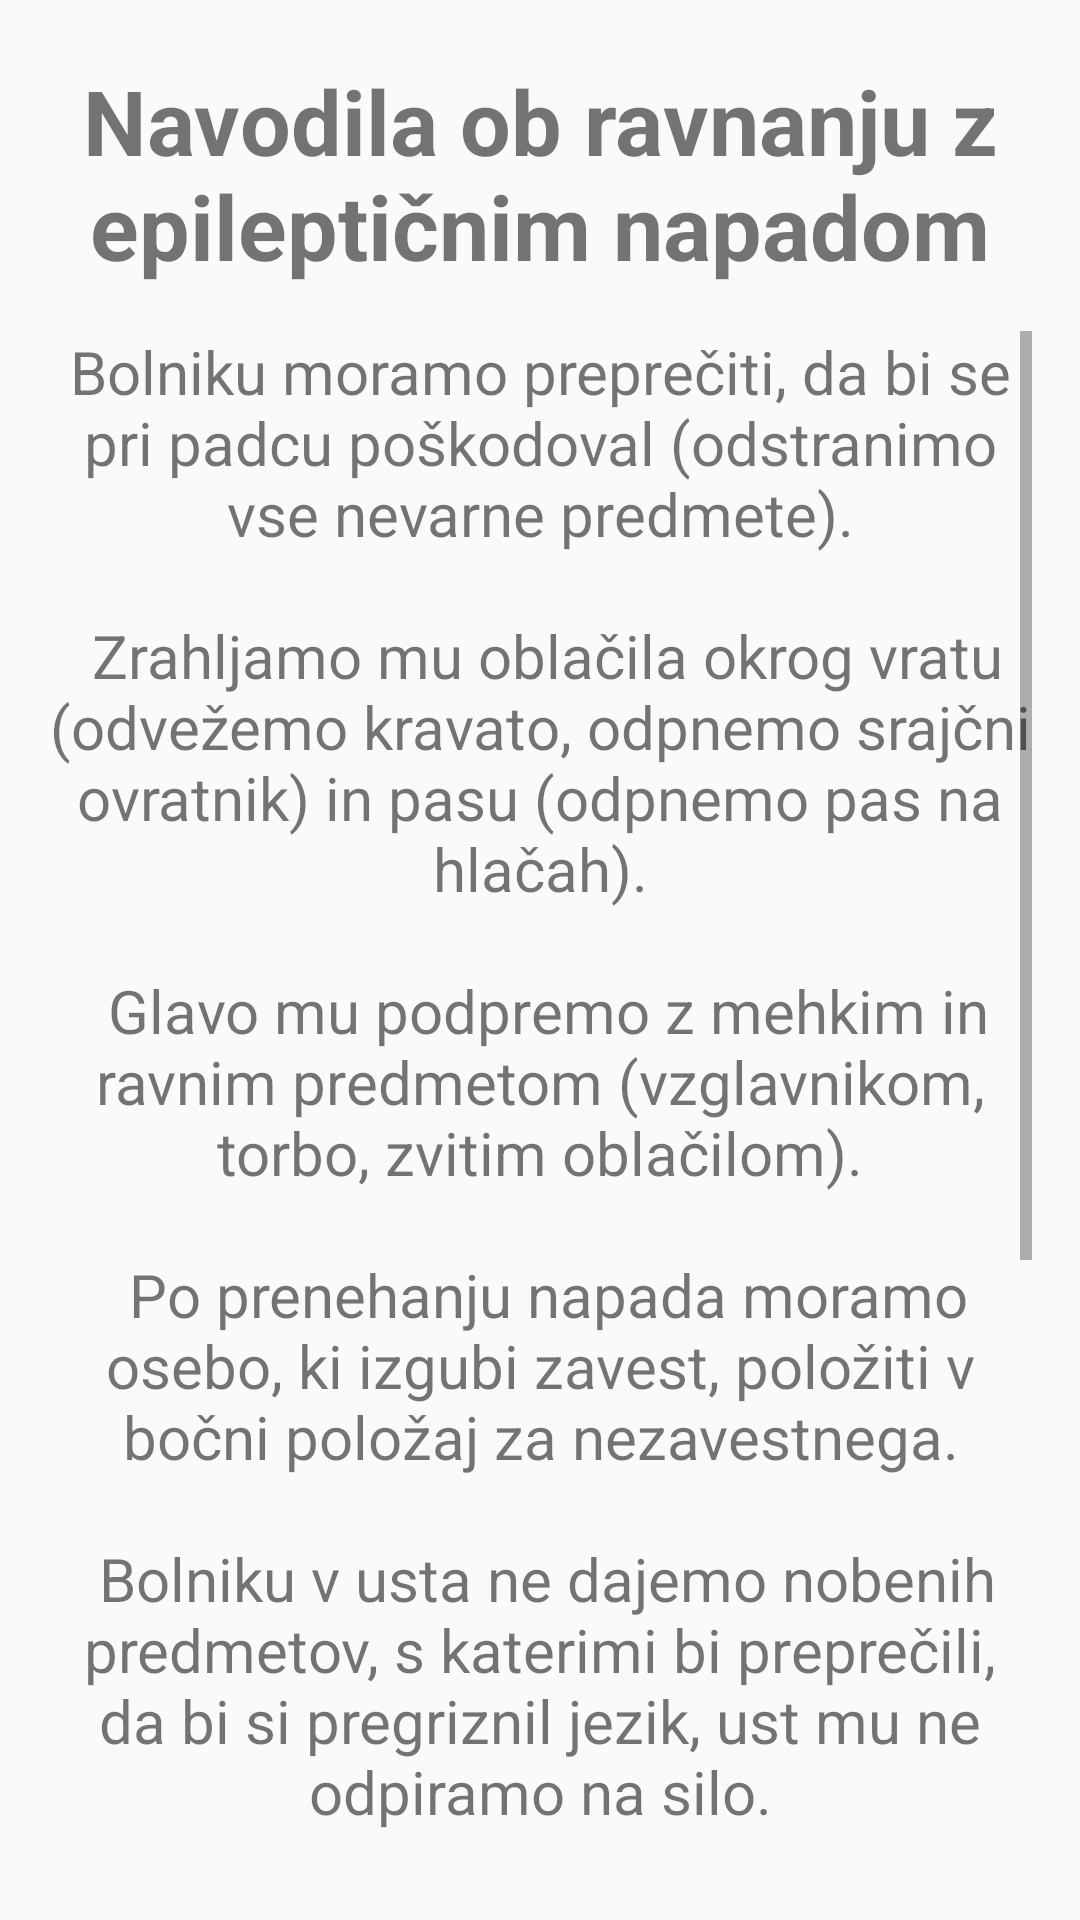

Here is an Android app screen rendered from its layout file. Give the layout XML and the strings, colors and styles it references.
<!-- AndroidManifest.xml: application theme AppTheme -->
<!-- res/layout/activity_instructions.xml -->
<?xml version="1.0" encoding="utf-8"?>
<LinearLayout xmlns:android="http://schemas.android.com/apk/res/android"
    android:layout_width="match_parent"
    android:layout_height="match_parent"
    android:paddingLeft="16dp"
    android:paddingRight="16dp"
    android:orientation="vertical"
    android:background="@drawable/wallpaper">

    <TextView
        android:layout_marginTop="20dp"
        android:id="@+id/title"
        android:layout_width="wrap_content"
        android:layout_height="wrap_content"
        android:scrollbars="vertical"
        android:text="@string/instruction_title"
        android:gravity="center"
        android:textSize="30dp" />

    <TextView
        android:id="@+id/text_view"
        android:layout_marginTop="15dp"
        android:layout_marginBottom="15dp"
        android:textSize="20dp"
        android:layout_width="match_parent"
        android:layout_height="match_parent"
        android:gravity="center"
        android:scrollbars="vertical"
        android:text="@string/instruction_text" />

</LinearLayout>
<!-- resources referenced by this layout -->
<resources>
  <string name="instruction_text">Bolniku moramo preprečiti, da bi se pri padcu poškodoval (odstranimo vse nevarne predmete).\n\n
  Zrahljamo mu oblačila okrog vratu (odvežemo kravato, odpnemo srajčni ovratnik) in pasu (odpnemo pas na hlačah).\n\n
  Glavo mu podpremo z mehkim in ravnim predmetom (vzglavnikom, torbo, zvitim oblačilom).\n\n
  Po prenehanju napada moramo osebo, ki izgubi zavest, položiti v bočni položaj za nezavestnega.\n\n
  Bolniku v usta ne dajemo nobenih predmetov, s katerimi bi preprečili, da bi si pregriznil jezik, ust mu ne odpiramo na silo.\n\n
  Bolniku med napadom ne dajemo v usta nobene tekočine, dokler se mu ne povrne zavest.\n\n
  Bolnika med napadom ne držimo, krčev ne poskušamo fizično zaustaviti.\n\n
  Vedno počakamo na kraju samem, da bolnik pride k zavesti.\n\n
  Ponudimo mu pomoč ali po potrebi pokličemo strokovno medicinsko pomoč.</string>
  <string name="instruction_title"><b>Navodila ob ravnanju z epileptičnim napadom</b></string>
  <style name="AppTheme" parent="Theme.AppCompat.Light.NoActionBar">
          
          <item name="colorPrimary">@color/colorPrimary</item>
          <item name="colorPrimaryDark">@color/colorPrimaryDark</item>
          <item name="colorAccent">@color/colorAccent</item>
      </style>
  <color name="colorPrimary">#008577</color>
  <color name="colorPrimaryDark">#00574B</color>
  <color name="colorAccent">#D81B60</color>
</resources>
